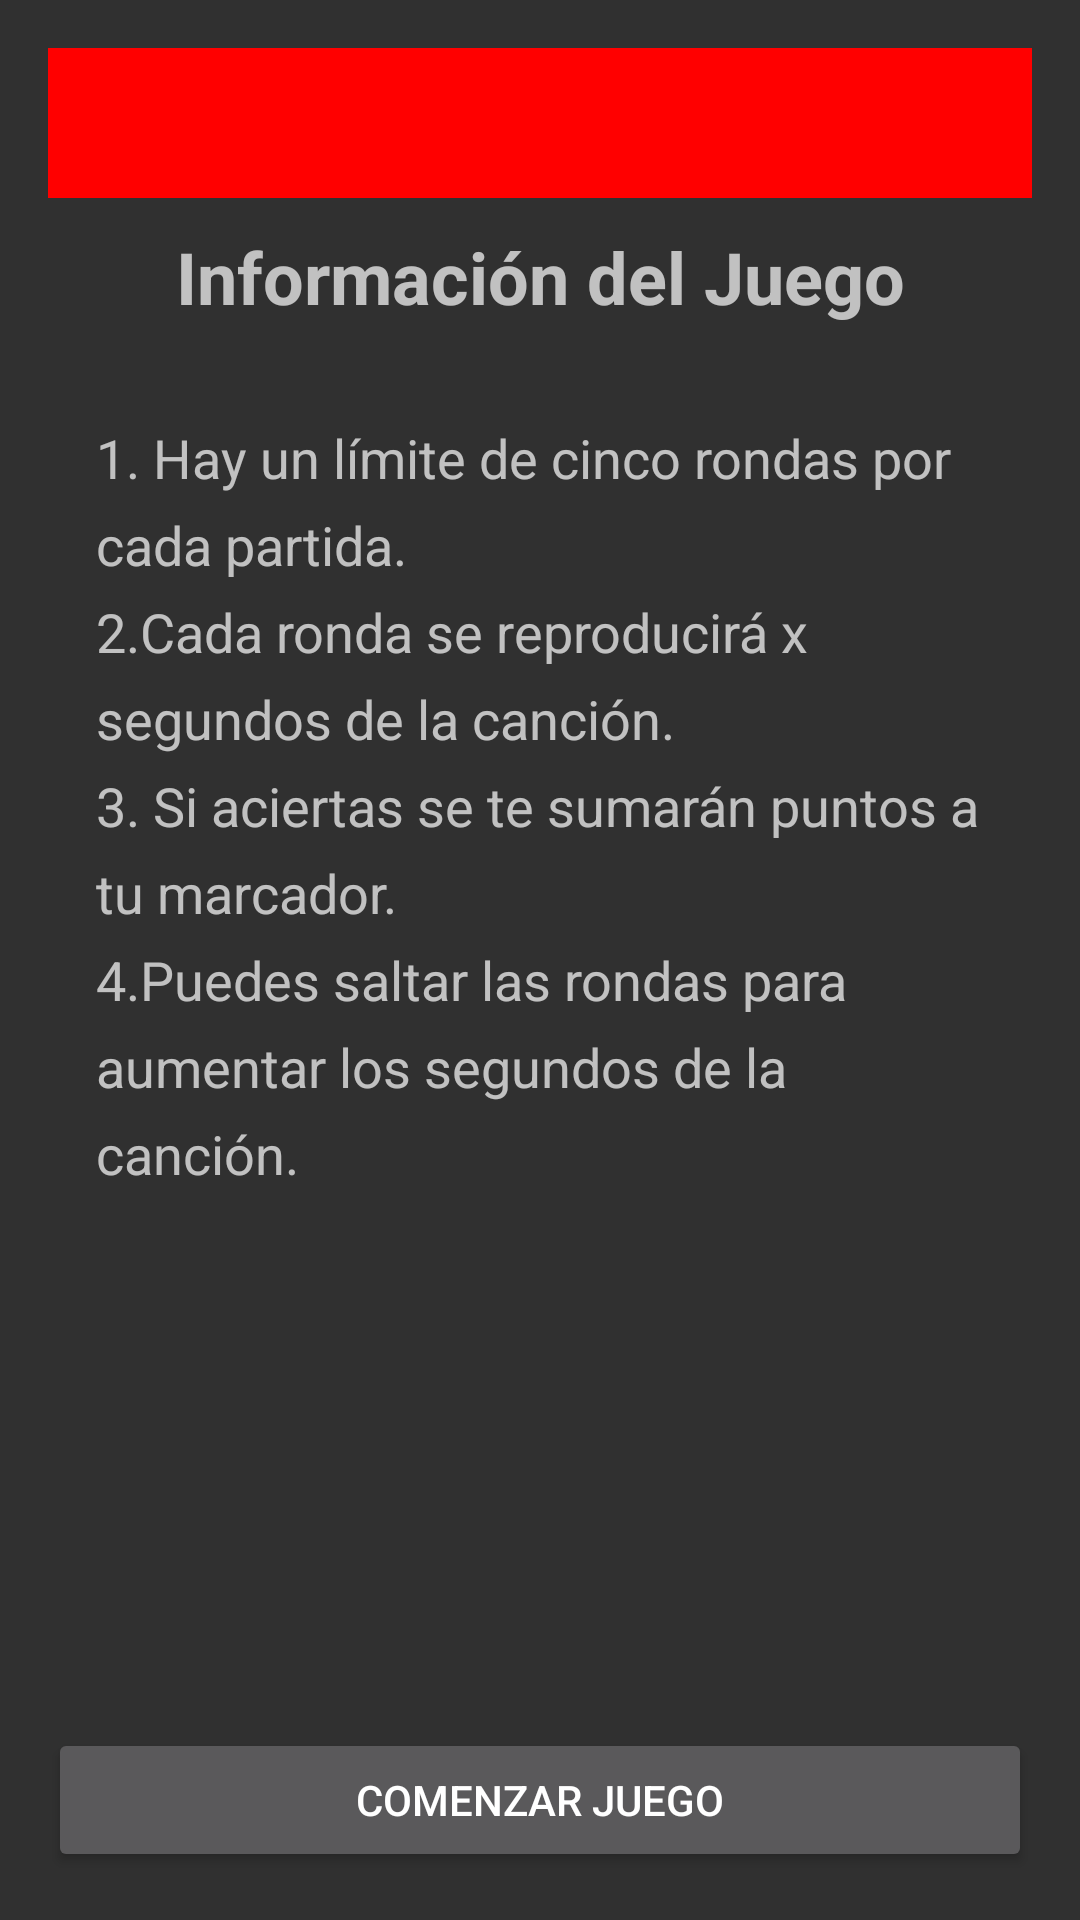

Layout XML and referenced resources for this Android screen:
<!-- AndroidManifest.xml: application theme Theme.AppCompat -->
<!-- res/layout/activity_info.xml -->
<LinearLayout xmlns:android="http://schemas.android.com/apk/res/android"
    xmlns:tools="http://schemas.android.com/tools"
    android:layout_width="match_parent"
    android:layout_height="match_parent"
    android:orientation="vertical"
    android:padding="16dp"
    tools:context = ".Vista.InfoActivity">
    <LinearLayout
        android:layout_width="match_parent"
        android:layout_height="50dp"
        android:background="#FF0000"
        android:layout_marginBottom="10dp"/>
    <TextView
        android:id="@+id/texttitle"
        android:layout_width="match_parent"
        android:layout_height="wrap_content"
        android:text="Información del Juego"
        android:textSize="24sp"
        android:textStyle="bold"
        android:gravity="center"
        android:layout_marginBottom="16dp" />

    <ScrollView
        android:layout_width="match_parent"
        android:layout_height="0dp"
        android:layout_weight="1">

        <TextView
            android:id="@+id/textrules"
            android:layout_width="match_parent"
            android:layout_height="wrap_content"
            android:text="@string/info_juego"
            android:textSize="18sp"
            android:lineSpacingExtra="8dp"
            android:padding="16dp" />
    </ScrollView>

    <Button
        android:id="@+id/btnstartgame"
        android:layout_width="match_parent"
        android:layout_height="wrap_content"
        android:text="Comenzar Juego" />

</LinearLayout>
<!-- resources referenced by this layout -->
<resources>
  <string name="info_juego">1. Hay un límite de cinco rondas por cada partida.\n2.Cada ronda se reproducirá x segundos de la canción. \n3. Si aciertas se te sumarán puntos a tu marcador.\n4.Puedes saltar las rondas para aumentar los segundos de la canción.</string>
</resources>
